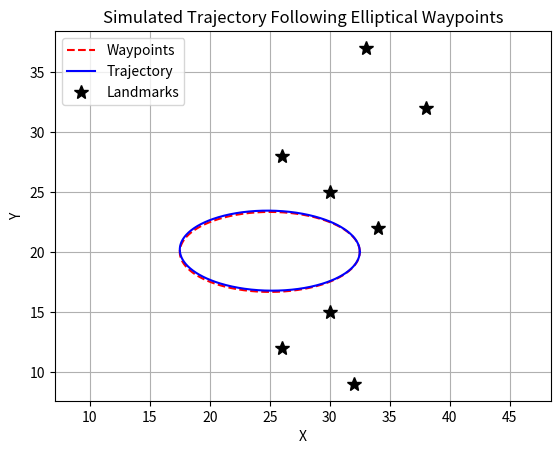

Here is the Python script that generated this plot:
import numpy as np

LANDMARKS = np.array(
    [
        [30.0, 15.0],
        [30.0, 25.0],
        [33.0, 37.0],
        [38.0, 32.0],
        [34.0, 22.0],
        [26.0, 12.0],
        [26.0, 28.0],
        [32.0, 9.0],
    ]
)

# LANDMARKS = np.array([
#     [20.0, 10.0],
#     [10.0, 7.5],
#     [15.0, 0.5],
#     [25.0, 5.0],
#     [30.0, 15.0],
# ])
#
# LANDMARKS = np.array([
#     [20.0, 12.2],
#     [6.56, 7.25],
#     [15.0, 2.64],
#     [25.0, 2.27],
#     [30.0, 10.0],
# ])


def get_ellipse_points():
    """
    Generate points on an ellipse centered at the origin.

    Parameters:
    a (float): Semi-major axis length.
    b (float): Semi-minor axis length.
    num_points (int): Number of points to generate along the ellipse.

    Returns:
    np.ndarray: Array of shape (num_points, 2) containing (x, y) coordinates of points on the ellipse.
    """
    num_points = 500  # number of waypoints on ellipse
    cx, cy = 25.0, 20.0  # center
    a = 15.0 / 2.0  # semi-major axis
    b = 10.0 / 3.0  # semi-minor axis

    # parameter values (equivalent to i = 0..numPoints)
    theta = np.linspace(0.0, 2.0 * np.pi, num_points + 1)

    x = cx + a * np.cos(theta)
    y = cy + b * np.sin(theta)

    # shape: (num_points+1, 2)
    waypoints = np.column_stack((x, y))
    return waypoints


def gen_control_inputs(waypoints, dt):
    """
    Generate control inputs (velocities) to follow the given waypoints.

    Parameters:
    waypoints (np.ndarray): Array of shape (N, 2) containing (x, y) coordinates of waypoints.
    dt (float): Time step between waypoints.

    Returns:
    np.ndarray: Array of shape (N-1, 2) containing (vx, vy) velocities to move between waypoints.
    """
    dx = np.diff(waypoints[:, 0])
    dy = np.diff(waypoints[:, 1])

    theta = np.arctan2(dy, dx)
    theta = np.unwrap(theta)

    ds = np.sqrt(dx**2 + dy**2)
    v = ds / dt

    omega = np.diff(theta) / dt

    v = v[:-1]
    u = np.column_stack((v, omega))
    return u


def motion_model(x, u, dt):
    F = np.array([[1.0, 0, 0, 0], [0, 1.0, 0, 0], [0, 0, 1.0, 0], [0, 0, 0, 0]])

    B = np.array(
        [[dt * np.cos(x[2, 0]), 0], [dt * np.sin(x[2, 0]), 0], [0.0, dt], [1.0, 0.0]]
    )

    x = F.dot(x) + B.dot(u)

    return x


if __name__ == "__main__":
    waypoints = get_ellipse_points()
    dt = 0.1
    u = gen_control_inputs(waypoints, dt)
    # State Vector [x y yaw v]'
    x_est = np.zeros((4, 1))
    x_est[0, 0] = waypoints[0, 0]
    x_est[1, 0] = waypoints[0, 1]
    x_est[2, 0] = np.pi / 2.0
    trajectory = []
    for i in range(u.shape[0]):
        x_est = motion_model(x_est, u[i, :].reshape(2, 1), dt)
        trajectory.append(x_est.flatten())
    trajectory = np.array(trajectory)
    # np.savetxt("sim_trajectory.txt", trajectory)

    # For visualization
    import matplotlib.pyplot as plt

    plt.figure()
    plt.plot(waypoints[:, 0], waypoints[:, 1], "r--", label="Waypoints")
    plt.plot(trajectory[:, 0], trajectory[:, 1], "b-", label="Trajectory")
    plt.plot(LANDMARKS[:, 0], LANDMARKS[:, 1], "k*", markersize=10, label="Landmarks")
    plt.xlabel("X")
    plt.ylabel("Y")
    plt.axis("equal")
    plt.legend()
    plt.title("Simulated Trajectory Following Elliptical Waypoints")
    plt.grid()
    plt.show()
